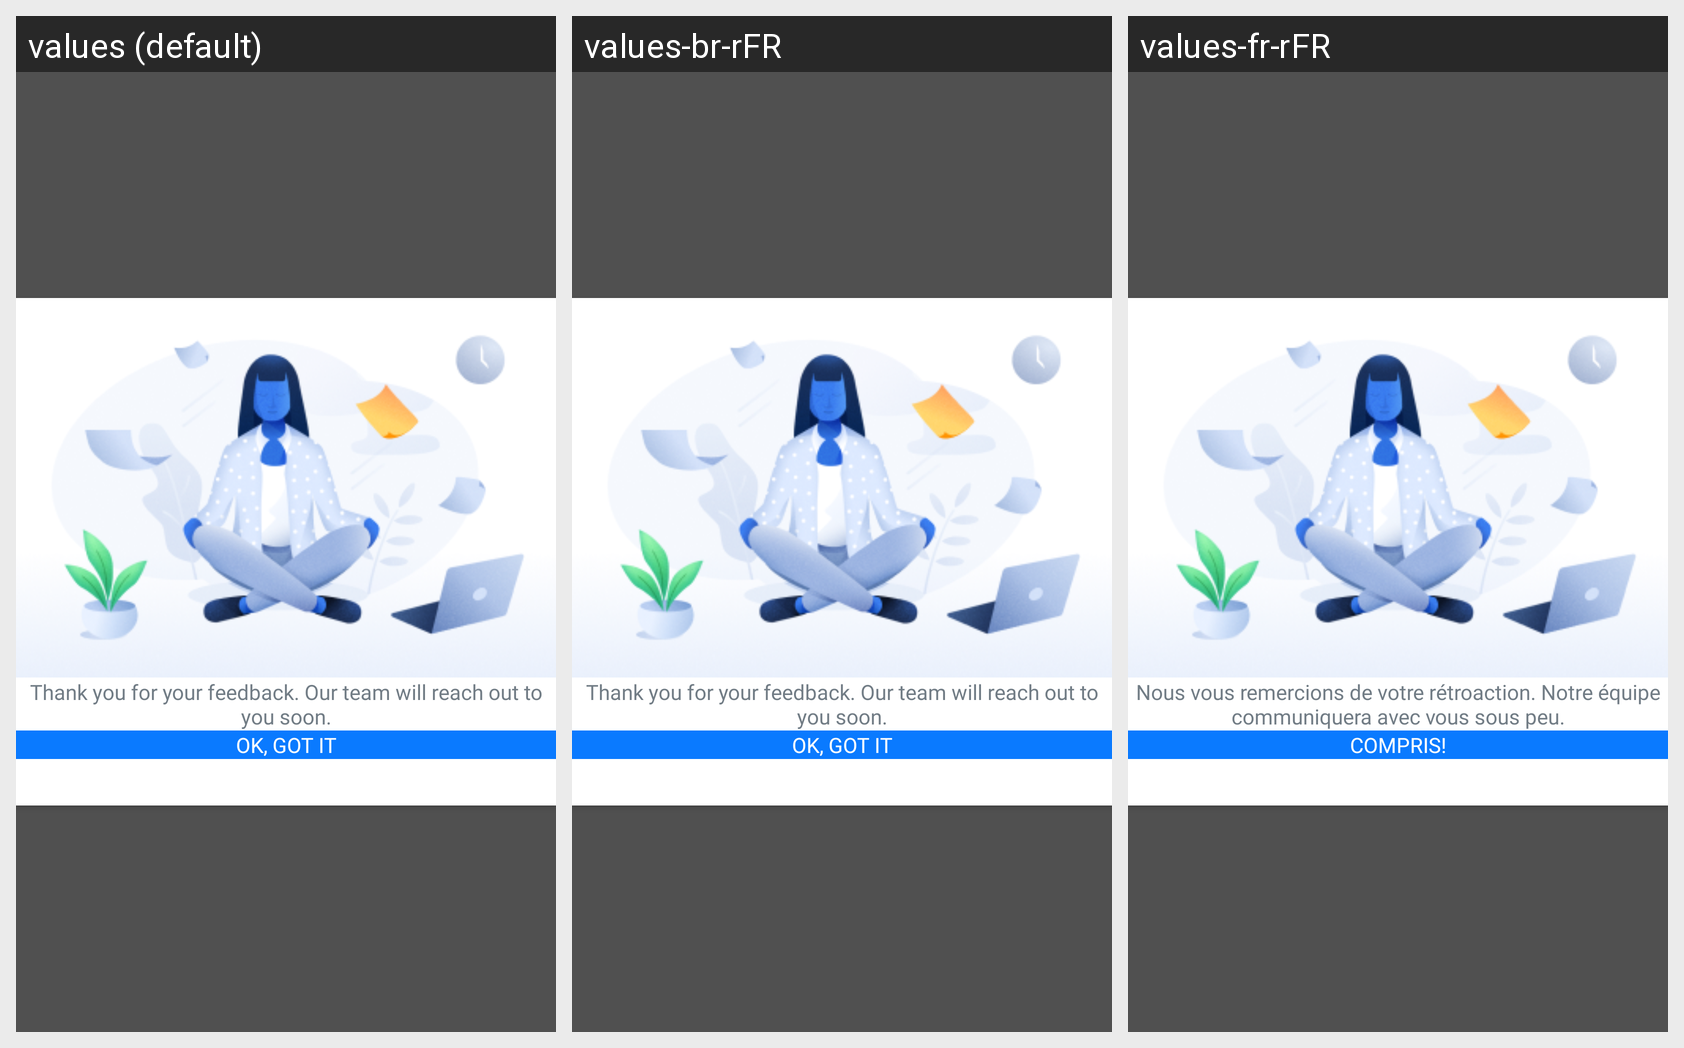

This grid shows one Android layout under several languages. Give, for every string resource on the screen, its name, the default text and each shown locale's text.
Android screen res/layout/dialog_feedback.xml rendered under 3 locales, left to right: values (default), values-br-rFR, values-fr-rFR. Device: Nexus 5 (rendered at 1080×1920; each locale shown at half size, 540×960, under a caption strip naming it); theme ActivityThemes.
Strings drawn on this screen, with the default value and each locale's value (text and hints the layout hard-codes, and strings that could not be matched under every locale, appear in the picture but are not listed):

thank_you_for_your_feedback_our_team_will_reach_out_to_you_soon
  values: Thank you for your feedback. Our team will reach out to you soon.
  values-br-rFR: Thank you for your feedback. Our team will reach out to you soon.  [not translated; the default value is used]
  values-fr-rFR: Nous vous remercions de votre rétroaction. Notre équipe communiquera avec vous sous peu.

ok_got_it
  values: OK, GOT IT
  values-br-rFR: OK, GOT IT  [not translated; the default value is used]
  values-fr-rFR: COMPRIS!
